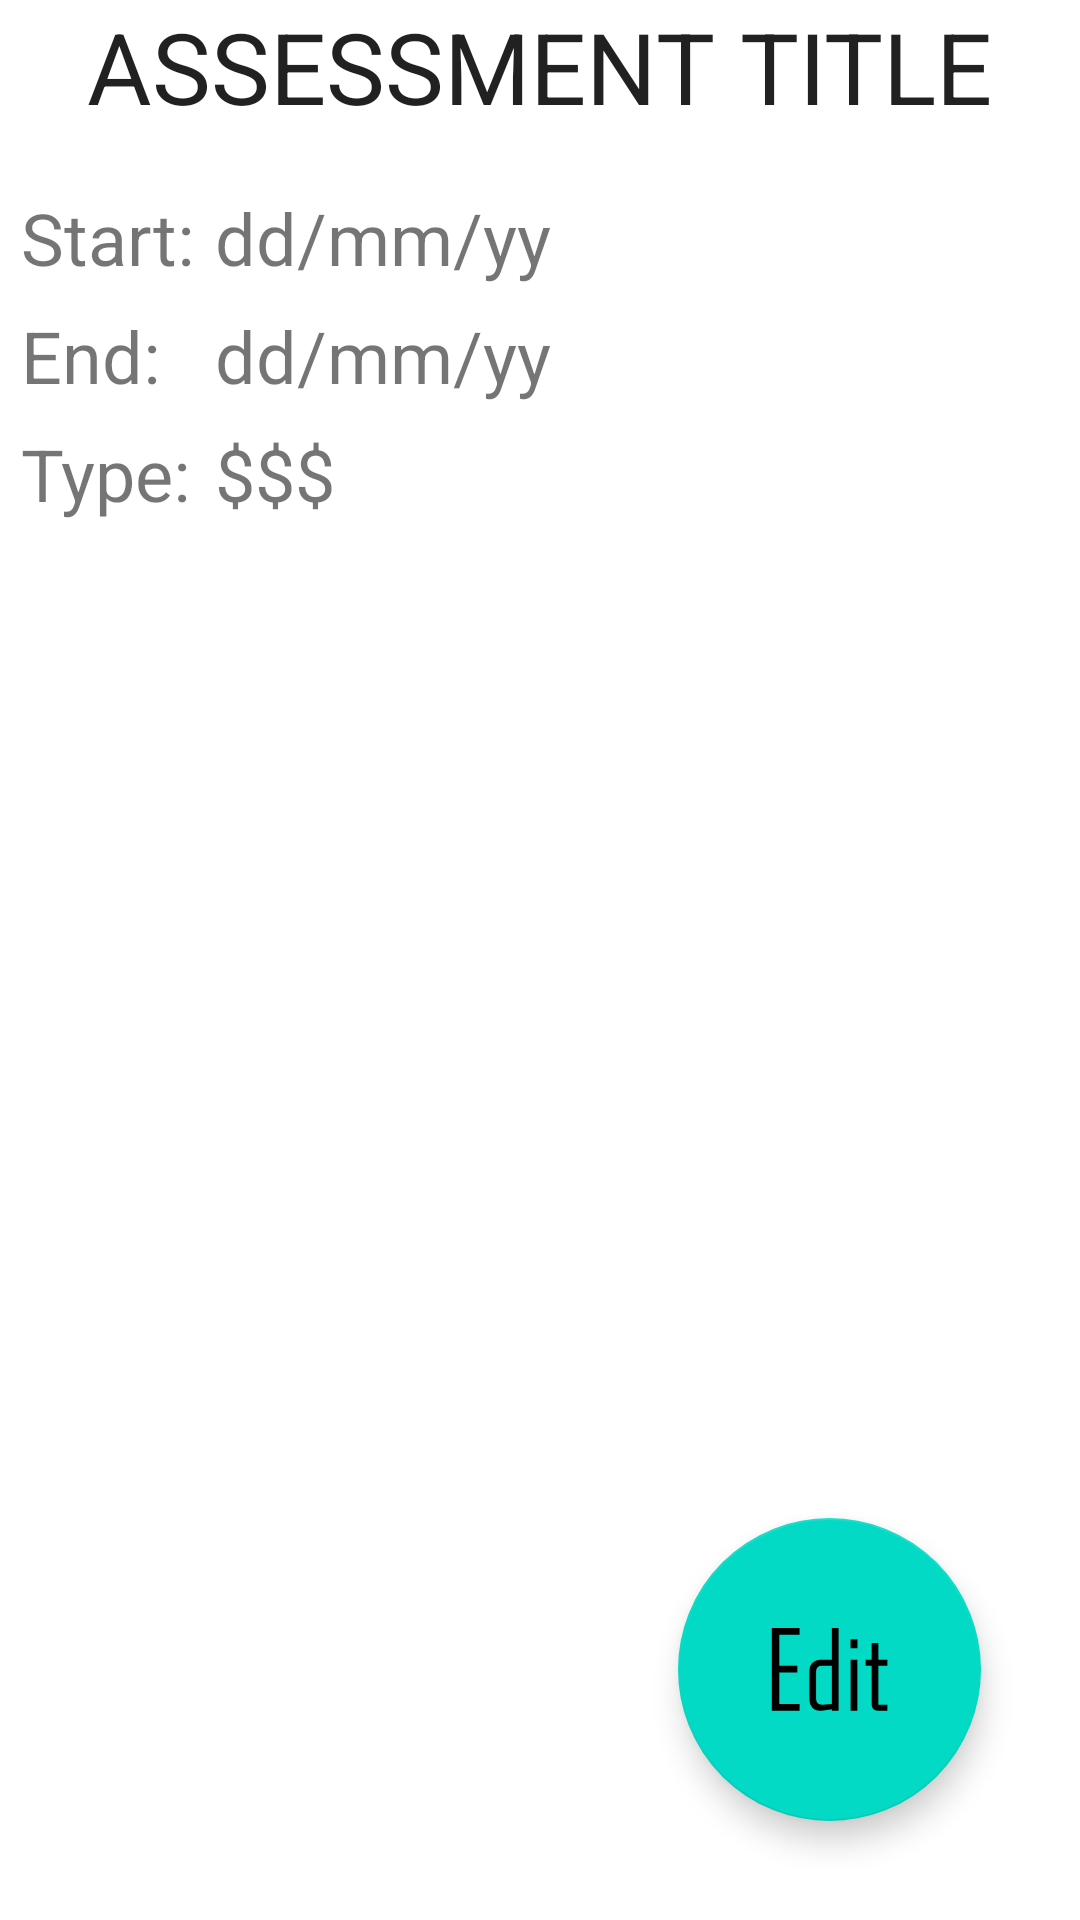

Reconstruct the res/layout file that produces this screen, plus the resources it refers to.
<!-- AndroidManifest.xml: application theme Theme.TermTracker -->
<!-- res/layout/activity_assessment_details.xml -->
<?xml version="1.0" encoding="utf-8"?>
<androidx.constraintlayout.widget.ConstraintLayout xmlns:android="http://schemas.android.com/apk/res/android"
    xmlns:app="http://schemas.android.com/apk/res-auto"
    xmlns:tools="http://schemas.android.com/tools"
    android:layout_width="match_parent"
    android:layout_height="match_parent"
    tools:context="DetailsActivity.AssessmentDetailsActivity">

    <ScrollView
        android:layout_width="match_parent"
        android:layout_height="match_parent">

        <androidx.constraintlayout.widget.ConstraintLayout
            android:layout_width="match_parent"
            android:layout_height="wrap_content">

            <TextView
                android:id="@+id/assessment_details_title"
                android:layout_width="wrap_content"
                android:layout_height="wrap_content"
                android:text="ASSESSMENT TITLE"
                android:textAppearance="@style/TextAppearance.AppCompat.Large"
                android:textSize="33dp"
                app:layout_constraintEnd_toEndOf="parent"
                app:layout_constraintStart_toStartOf="parent"
                app:layout_constraintTop_toTopOf="parent" />

            <TextView
                android:id="@+id/assessment_details_start"
                android:layout_width="wrap_content"
                android:layout_height="wrap_content"
                android:layout_marginStart="7dp"
                android:layout_marginTop="19dp"
                android:text="Start:"
                android:textSize="24dp"
                app:layout_constraintStart_toStartOf="parent"
                app:layout_constraintTop_toBottomOf="@+id/assessment_details_title" />

            <TextView
                android:id="@+id/assessment_details_start_input"
                android:layout_width="wrap_content"
                android:layout_height="wrap_content"
                android:layout_marginStart="7dp"
                android:text="dd/mm/yy"
                android:textSize="24dp"
                app:layout_constraintStart_toEndOf="@id/assessment_details_start"
                app:layout_constraintTop_toTopOf="@+id/assessment_details_start" />

            <TextView
                android:id="@+id/assessment_details_end"
                android:layout_width="wrap_content"
                android:layout_height="wrap_content"
                android:layout_marginTop="7dp"
                android:text="End:"
                android:textSize="24dp"
                app:layout_constraintStart_toStartOf="@+id/assessment_details_start"
                app:layout_constraintTop_toBottomOf="@+id/assessment_details_start" />

            <TextView
                android:id="@+id/assessment_details_end_input"
                android:layout_width="wrap_content"
                android:layout_height="wrap_content"
                android:text="dd/mm/yy"
                android:textSize="24dp"
                app:layout_constraintStart_toStartOf="@id/assessment_details_start_input"
                app:layout_constraintTop_toTopOf="@+id/assessment_details_end" />

            .<TextView
            android:id="@+id/assessment_details_type"
            android:layout_width="wrap_content"
            android:layout_height="wrap_content"
            android:layout_marginTop="7dp"
            android:text="Type:"
            android:textSize="24dp"
            app:layout_constraintStart_toStartOf="@+id/assessment_details_start"
            app:layout_constraintTop_toBottomOf="@+id/assessment_details_end" />

            <TextView
                android:id="@+id/assessment_details_type_input"
                android:layout_width="wrap_content"
                android:layout_height="wrap_content"
                android:text="$$$"
                android:textSize="24dp"
                app:layout_constraintStart_toStartOf="@id/assessment_details_start_input"
                app:layout_constraintTop_toTopOf="@+id/assessment_details_type" />
        </androidx.constraintlayout.widget.ConstraintLayout>
    </ScrollView>

    <com.google.android.material.floatingactionbutton.FloatingActionButton
        android:id="@+id/floating_action_button_edit"
        android:layout_width="wrap_content"
        android:layout_height="wrap_content"
        android:layout_marginEnd="33dp"
        android:layout_marginBottom="33dp"
        android:clickable="true"
        app:maxImageSize="85dp"
        app:fabCustomSize="101dp"
        app:layout_constraintBottom_toBottomOf="parent"
        app:layout_constraintEnd_toEndOf="parent"
        app:srcCompat="@drawable/floating_air_button_edit_foreground" />

</androidx.constraintlayout.widget.ConstraintLayout>
<!-- resources referenced by this layout -->
<resources>
  <!-- drawable floating_air_button_edit_foreground (drawable) -->
  <?xml version="1.0" encoding="utf-8"?>
  <vector xmlns:android="http://schemas.android.com/apk/res/android"
      android:width="108dp"
      android:height="108dp"
      android:viewportWidth="108"
      android:viewportHeight="108">
    <group android:scaleX="0.31785268"
        android:scaleY="0.31785268"
        android:translateX="26.706573"
        android:translateY="26.4">
      <group android:translateY="141.67969">
        <path android:pathData="M46,-0L9,-0L9,-110L46,-110L46,-101L19,-101L19,-60L43,-60L43,-51L19,-51L19,-9L46,-9L46,-0Z"
            android:fillColor="#008EFD"/>
        <path android:pathData="M98,0L89,0L89,-2Q74.546875,0,73,0Q66.703125,0,62.84375,-4.28125Q59,-8.578125,59,-15L59,-53Q59,-59.453125,63.265625,-63.71875Q67.546875,-68,74,-68L89,-68L89,-110L98,-110L98,0ZM89,-9L89,-60L75.859375,-60Q68,-60,68,-52.109375L68,-15.8125Q68,-8,75.859375,-8Q77.71875,-8,89,-9Z"
            android:fillColor="#008EFD"/>
        <path android:pathData="M123.140625,-83L113.859375,-83L113.859375,-95L123.140625,-95L123.140625,-83ZM123,0L114,0L114,-68L123,-68L123,0Z"
            android:fillColor="#008EFD"/>
        <path android:pathData="M163,0L150.15625,0Q142.125,-0.25,142,-8.15625L142,-60L134,-60L134,-68L142,-68L142,-90L151,-90L151,-68L163,-68L163,-60L151,-60L151,-8L163,-8L163,0Z"
            android:fillColor="#008EFD"/>
      </group>
    </group>
  </vector>
  <style name="Theme.TermTracker" parent="Theme.MaterialComponents.DayNight.DarkActionBar">
          
          <item name="colorPrimary">@color/purple_500</item>
          <item name="colorPrimaryVariant">@color/purple_700</item>
          <item name="colorOnPrimary">@color/white</item>
          
          <item name="colorSecondary">@color/teal_200</item>
          <item name="colorSecondaryVariant">@color/teal_700</item>
          <item name="colorOnSecondary">@color/black</item>
          
          <item name="android:statusBarColor" tools:targetApi="l">?attr/colorPrimaryVariant</item>
          
      </style>
  <!-- not gathered from this repository: default colours our renderer supplied (Android Studio template values) -->
  <color name="purple_500">#FF6200EE</color>
  <color name="purple_700">#FF3700B3</color>
  <color name="teal_200">#FF03DAC5</color>
  <color name="teal_700">#FF018786</color>
  <color name="black">#FF000000</color>
  <color name="white">#FFFFFFFF</color>
</resources>
